13-way image classification set "object_crops_split_3" from GitHub (n21twn/Vision_Eindopdracht); label vocabulary: ace, eight, five, four, jack, king, nine, queen, seven, six, ten, three, two.

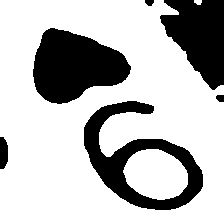
Label: nine

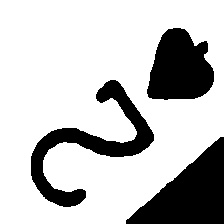
Label: two

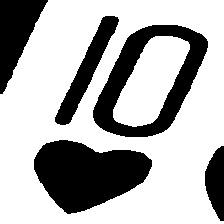
Label: ten

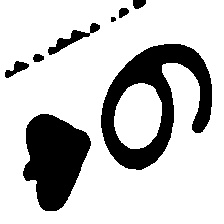
Label: six

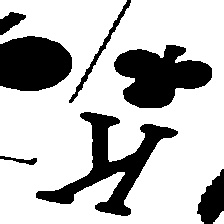
Label: king

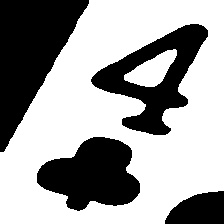
Label: four
